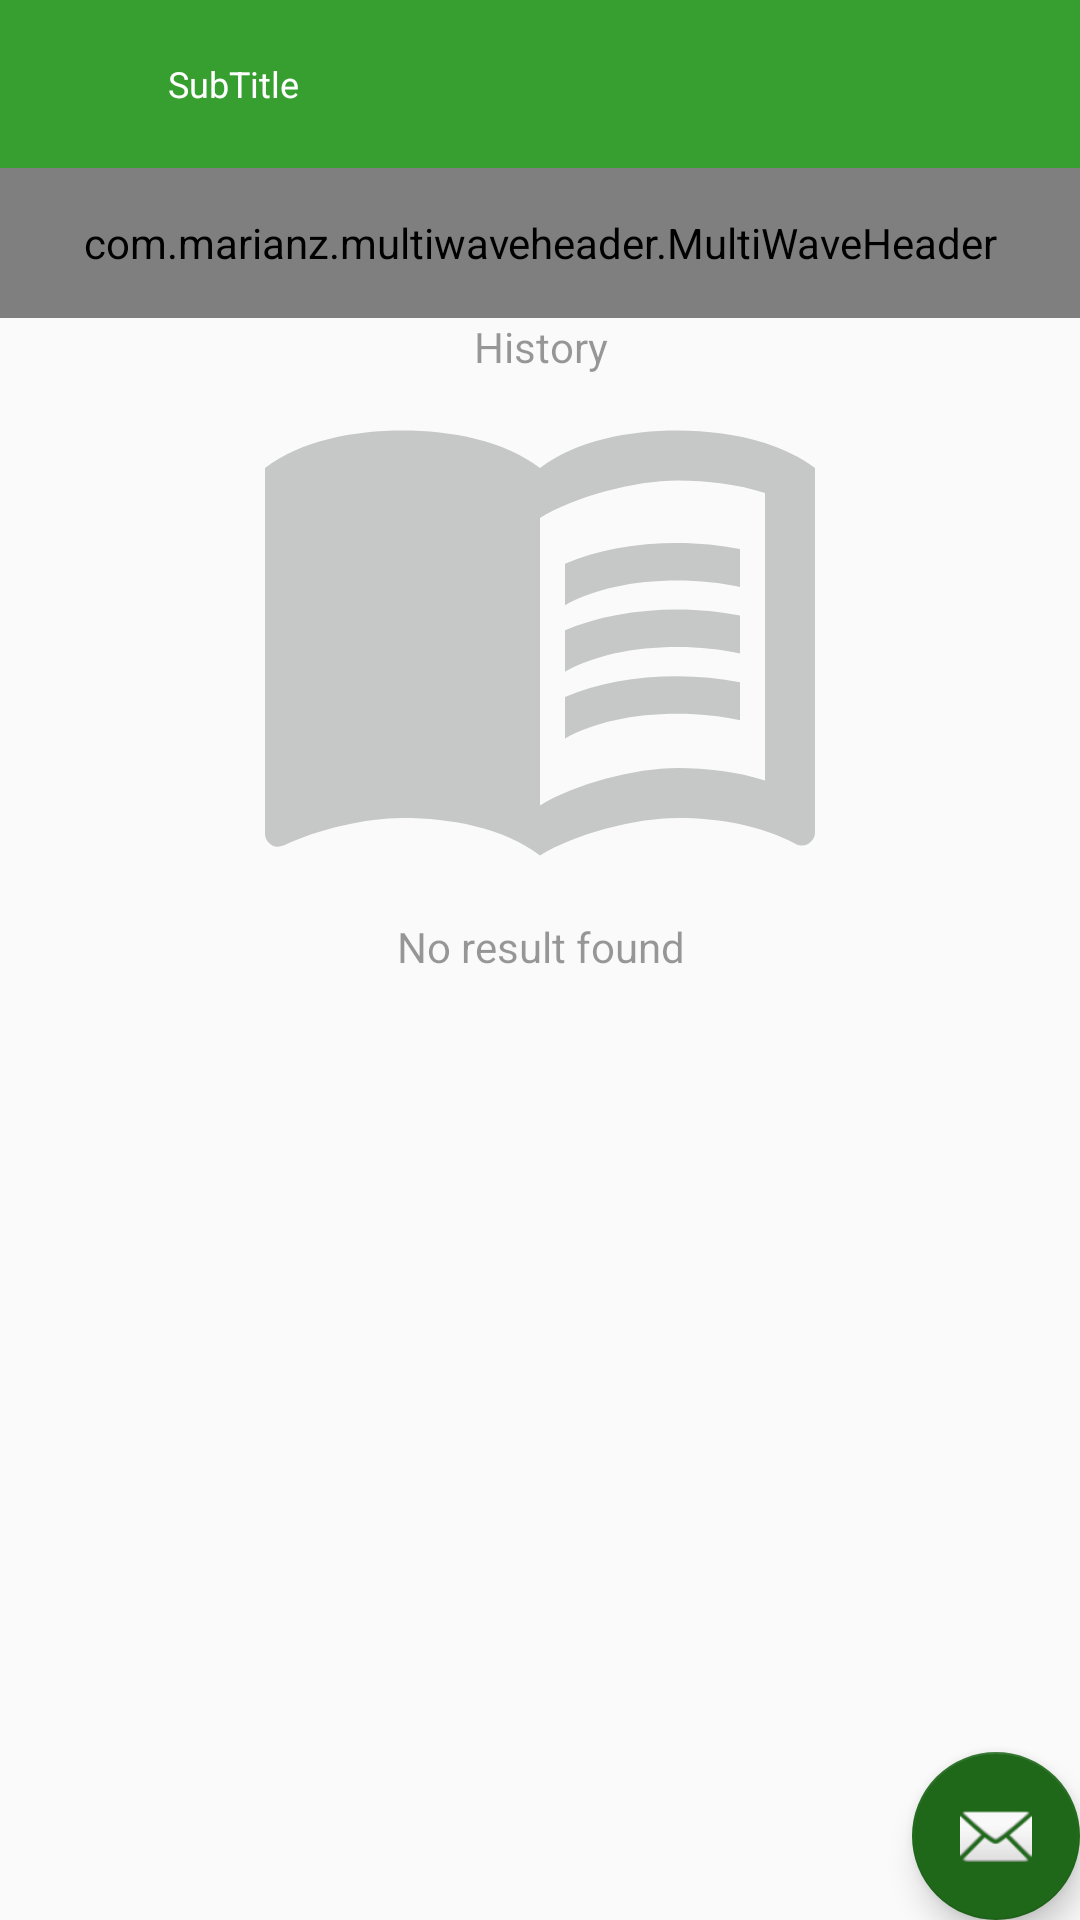

The Android layout XML behind this screen, and the referenced resources:
<!-- AndroidManifest.xml: application theme AppTheme -->
<!-- res/layout/activity_solution.xml -->
<?xml version="1.0" encoding="utf-8"?>
<android.support.design.widget.CoordinatorLayout xmlns:android="http://schemas.android.com/apk/res/android"
    xmlns:app="http://schemas.android.com/apk/res-auto"
    xmlns:tools="http://schemas.android.com/tools"
    android:layout_width="match_parent"
    android:layout_height="match_parent"
    tools:context=".activities.SolutionActivity">


    <LinearLayout
        android:layout_width="match_parent"
        android:layout_height="match_parent"
        android:layout_marginBottom="60dp"
        android:orientation="vertical">

    <include layout="@layout/toolbar" />
        <com.marianz.multiwaveheader.MultiWaveHeader
            android:id="@+id/waveHeader"
            android:layout_width="match_parent"
            android:layout_height="50dp"
            app:mwhCloseColor="@color/colorPrimaryDark"
            app:mwhColorAlpha="0.50"
            app:mwhGradientAngle="1"
            app:mwhProgress="1"
            app:mwhStartColor="@color/colorPrimaryDark"
            app:mwhVelocity="5"
            app:mwhWaveHeight="50dp"
            app:mwhWaves="MultiWave"
            tools:ignore="MissingConstraints" />
    <include layout="@layout/content_solution_grid" />

    </LinearLayout>

    <android.support.design.widget.FloatingActionButton
        android:id="@+id/fab"
        android:layout_width="wrap_content"
        android:layout_height="wrap_content"
        android:layout_gravity="bottom|end"
        android:layout_margin="@dimen/fab_margin"
        app:srcCompat="@android:drawable/ic_dialog_email" />

</android.support.design.widget.CoordinatorLayout>
<!-- res/layout/toolbar.xml (included above) -->
<?xml version="1.0" encoding="utf-8"?>
<android.support.v7.widget.Toolbar xmlns:android="http://schemas.android.com/apk/res/android"
    xmlns:app="http://schemas.android.com/apk/res-auto"
    android:id="@+id/toolbar_actionbar"
    android:layout_width="match_parent"
    android:layout_height="wrap_content"
    android:background="?colorPrimary"
    android:minHeight="?attr/actionBarSize"
    app:contentInsetStart="56dp"
    app:navigationIcon="@drawable/ic_wb_auto_white_24dp"
    app:popupTheme="@style/ActionBarPopupThemeOverlay"
    app:subtitle="SubTitle"
    app:subtitleTextAppearance="@style/ActionBar.SubTitleText"
    app:theme="@style/ActionBarThemeOverlay"
    app:titleTextAppearance="@style/ActionBar.TitleText" />
<!-- res/layout/content_solution_grid.xml (included above) -->
<?xml version="1.0" encoding="utf-8"?>
<android.support.constraint.ConstraintLayout xmlns:android="http://schemas.android.com/apk/res/android"
    xmlns:app="http://schemas.android.com/apk/res-auto"
    xmlns:tools="http://schemas.android.com/tools"
    android:layout_width="match_parent"
    android:layout_height="match_parent"
    app:layout_behavior="@string/appbar_scrolling_view_behavior"
    tools:context=".activities.SolutionActivity"
    tools:showIn="@layout/activity_solution">


    <LinearLayout
        android:layout_width="match_parent"
        android:layout_height="match_parent"
        android:layout_marginBottom="10dp"
        android:orientation="vertical">

        <LinearLayout
            android:layout_width="match_parent"
            android:layout_height="wrap_content"
            android:layout_marginBottom="10dp"
            android:orientation="horizontal">

            <TextView
                android:id="@+id/text_letter"
                android:layout_width="match_parent"
                android:layout_height="wrap_content"
                android:gravity="center_horizontal"
                android:text="@string/title_history"
                android:textColor="@color/black_overlay"
                android:textSize="14dp" />
        </LinearLayout>

        <ExpandableListView
            android:id="@+id/listview_results"
            android:layout_width="match_parent"
            android:layout_height="match_parent"
            android:layout_alignParentLeft="true"
            android:layout_alignParentTop="true"
            android:layout_weight="1"
            android:focusable="true" />


    </LinearLayout>

    <LinearLayout
        android:id="@+id/layout_nodata"
        android:layout_width="match_parent"
        android:layout_height="match_parent"
        android:layout_marginBottom="10dp"
        android:orientation="vertical">

        <ImageView
            android:layout_width="200dp"
            android:layout_height="200dp"
            android:gravity="center_horizontal"
            android:layout_gravity="center_horizontal"
            android:src="@drawable/ic_book_24"/>


        <TextView
            android:layout_width="match_parent"
            android:layout_height="wrap_content"
            android:gravity="center_horizontal"
            android:text="No result found"
            android:textColor="@color/black_overlay"
            android:textSize="14dp" />


    </LinearLayout>

</android.support.constraint.ConstraintLayout>
<!-- resources referenced by this layout -->
<resources>
  <color name="black_overlay">#66000000</color>
  <color name="colorPrimaryDark">#FF379F30</color>
  <!-- drawable ic_book_24 (drawable) -->
  <vector android:height="24dp" android:tint="#C5C8C6"
      android:viewportHeight="24" android:viewportWidth="24"
      android:width="24dp" xmlns:android="http://schemas.android.com/apk/res/android">
      <path android:fillColor="@android:color/white" android:pathData="M21,5c-1.11,-0.35 -2.33,-0.5 -3.5,-0.5c-1.95,0 -4.05,0.4 -5.5,1.5c-1.45,-1.1 -3.55,-1.5 -5.5,-1.5S2.45,4.9 1,6v14.65c0,0.25 0.25,0.5 0.5,0.5c0.1,0 0.15,-0.05 0.25,-0.05C3.1,20.45 5.05,20 6.5,20c1.95,0 4.05,0.4 5.5,1.5c1.35,-0.85 3.8,-1.5 5.5,-1.5c1.65,0 3.35,0.3 4.75,1.05c0.1,0.05 0.15,0.05 0.25,0.05c0.25,0 0.5,-0.25 0.5,-0.5V6C22.4,5.55 21.75,5.25 21,5zM21,18.5c-1.1,-0.35 -2.3,-0.5 -3.5,-0.5c-1.7,0 -4.15,0.65 -5.5,1.5V8c1.35,-0.85 3.8,-1.5 5.5,-1.5c1.2,0 2.4,0.15 3.5,0.5V18.5z"/>
      <path android:fillColor="@android:color/white" android:pathData="M17.5,10.5c0.88,0 1.73,0.09 2.5,0.26V9.24C19.21,9.09 18.36,9 17.5,9c-1.7,0 -3.24,0.29 -4.5,0.83v1.66C14.13,10.85 15.7,10.5 17.5,10.5z"/>
      <path android:fillColor="@android:color/white" android:pathData="M13,12.49v1.66c1.13,-0.64 2.7,-0.99 4.5,-0.99c0.88,0 1.73,0.09 2.5,0.26V11.9c-0.79,-0.15 -1.64,-0.24 -2.5,-0.24C15.8,11.66 14.26,11.96 13,12.49z"/>
      <path android:fillColor="@android:color/white" android:pathData="M17.5,14.33c-1.7,0 -3.24,0.29 -4.5,0.83v1.66c1.13,-0.64 2.7,-0.99 4.5,-0.99c0.88,0 1.73,0.09 2.5,0.26v-1.52C19.21,14.41 18.36,14.33 17.5,14.33z"/>
  </vector>
  <string name="title_history">History</string>
  <style name="ActionBar.SubTitleText" parent="TextAppearance.AppCompat.Widget.ActionBar.Subtitle">
          <item name="android:textColor">#fff</item>
          <item name="android:textSize">12sp</item>
      </style>
  <style name="ActionBar.TitleText" parent="TextAppearance.AppCompat.Widget.ActionBar.Title">
  
          <item name="android:textColor">#fff</item>
          <item name="android:textSize">18sp</item>
      </style>
  <style name="ActionBarPopupThemeOverlay" parent="ThemeOverlay.AppCompat.Light" />
  <style name="ActionBarThemeOverlay" parent="">
          
  
          <item name="colorControlNormal">#fff</item>
  
          <item name="colorControlHighlight">#3fff</item>
      </style>
  <style name="AppTheme" parent="Theme.AppCompat.Light.NoActionBar">
          
          <item name="colorPrimary">@color/colorPrimary</item>
          <item name="colorPrimaryDark">@color/colorPrimaryDark</item>
          <item name="colorAccent">@color/colorAccent</item>
      </style>
  <color name="colorPrimary">#FF379F30</color>
  <color name="colorAccent">#1f681a</color>
</resources>
